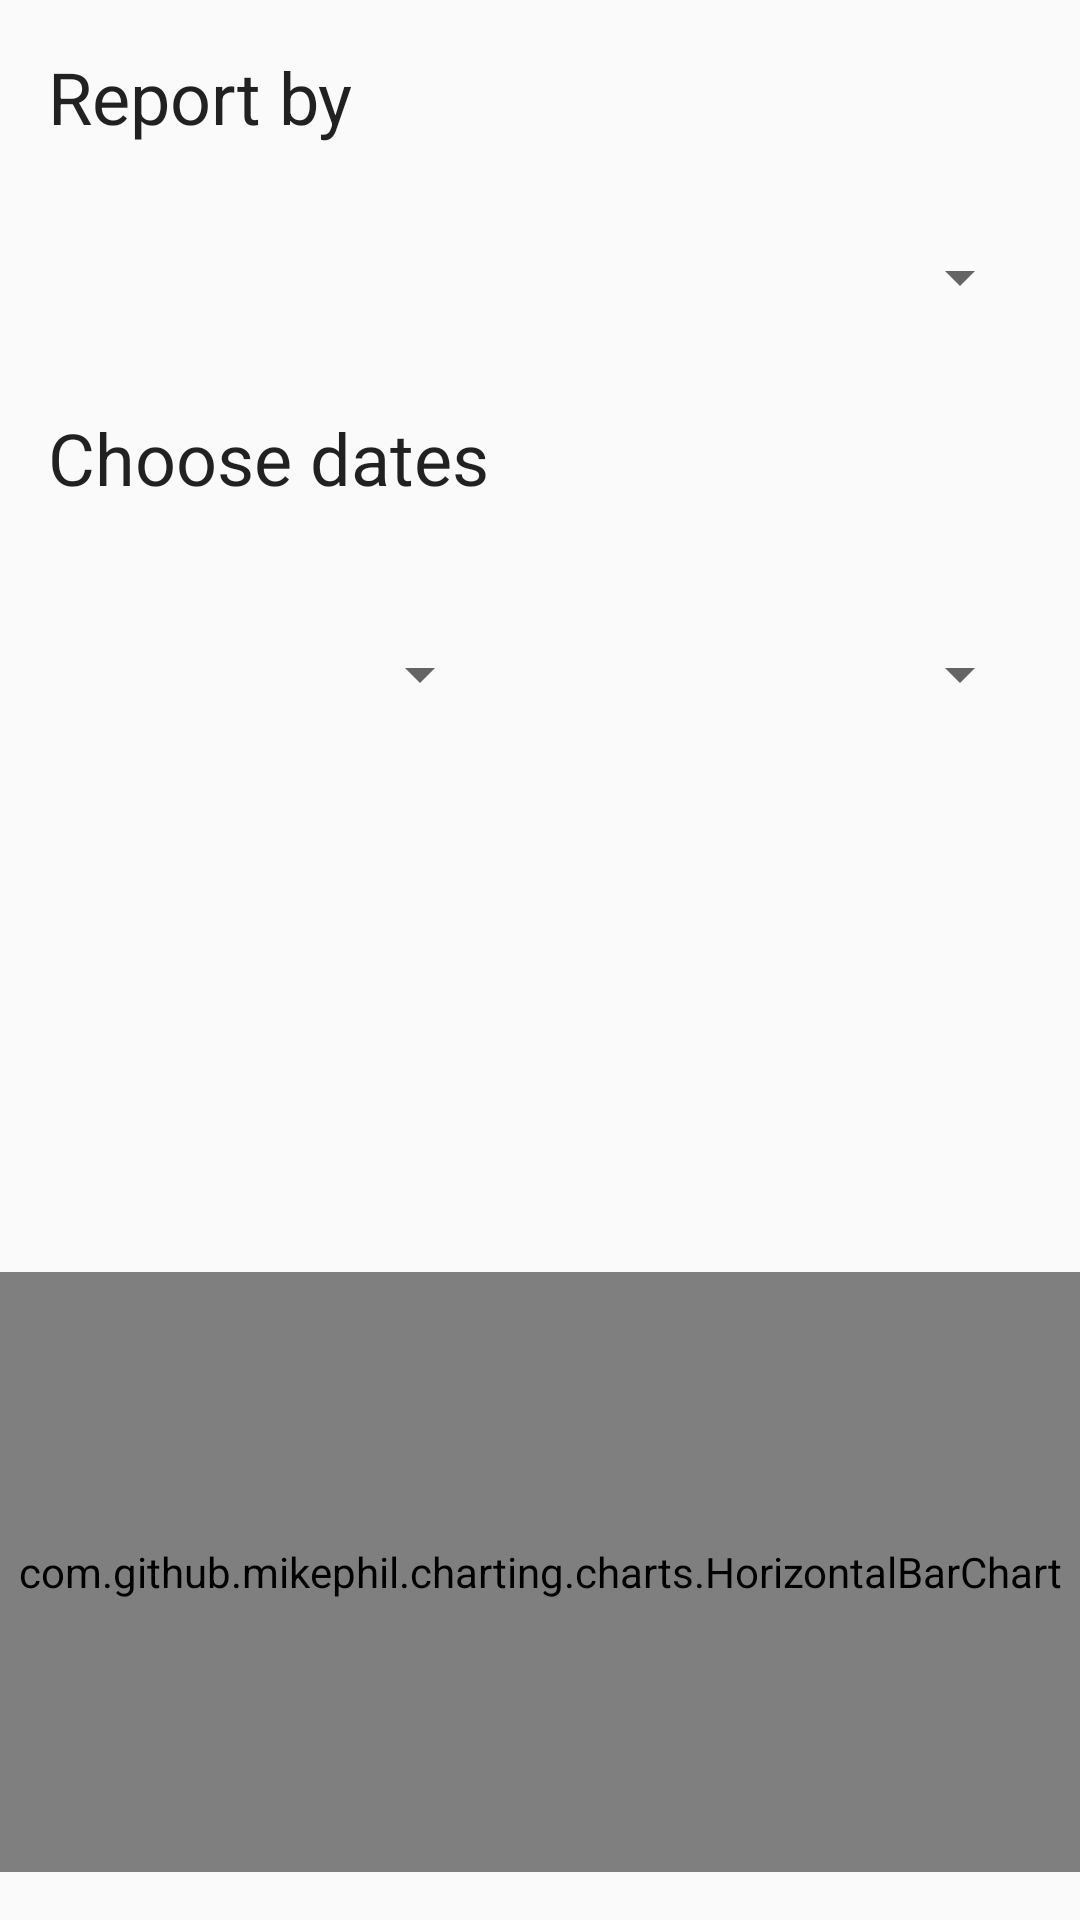

Write the Android layout XML for this screen, with the resource values it uses.
<!-- AndroidManifest.xml: application theme AppTheme -->
<!-- res/layout/activity_reports.xml -->
<?xml version="1.0" encoding="utf-8"?>
<android.widget.RelativeLayout xmlns:android="http://schemas.android.com/apk/res/android"
							   xmlns:tools="http://schemas.android.com/tools"
							   android:id="@+id/reports"
							   android:layout_width="match_parent"
							   android:layout_height="match_parent"
							   tools:context="com.leafchild.scopequotas.activity.ReportsActivity">

  <TextView
		  android:id="@+id/report_by_label"
		  android:layout_width="match_parent"
		  android:layout_height="wrap_content"
		  android:text="@string/report_by"
		  android:padding="@dimen/activity_vertical_margin"
		  android:textAppearance="@android:style/TextAppearance.Material.Headline"/>

  <Spinner
		  android:id="@+id/report_by"
		  android:layout_width="match_parent"
		  android:layout_height="wrap_content"
		  android:layout_margin="@dimen/activity_vertical_margin"
		  android:layout_below="@id/report_by_label"
		  style="@style/Base.Widget.AppCompat.Spinner"
		  android:spinnerMode="dropdown"/>

  <Spinner
		  android:id="@+id/report_by_type"
		  android:layout_width="match_parent"
		  android:layout_height="wrap_content"
		  android:visibility="gone"
		  android:layout_margin="@dimen/activity_vertical_margin"
		  android:layout_below="@id/report_by"
		  style="@style/Base.Widget.AppCompat.Spinner"
		  android:spinnerMode="dropdown"/>

  <Spinner
		  android:id="@+id/report_by_name"
		  android:layout_width="match_parent"
		  android:layout_height="wrap_content"
		  android:visibility="gone"
		  android:layout_margin="@dimen/activity_vertical_margin"
		  android:layout_below="@id/report_by_type"
		  style="@style/Base.Widget.AppCompat.Spinner"
		  android:spinnerMode="dropdown"/>

  <android.widget.RelativeLayout
		  android:layout_width="match_parent"
		  android:id="@+id/controls"
		  android:layout_height="wrap_content"
		  android:layout_below="@+id/report_by_name">

	<TextView
			android:id="@+id/dates_label"
			android:layout_width="match_parent"
			android:layout_height="wrap_content"
			android:text="@string/choose_dates"
			android:padding="@dimen/activity_vertical_margin"
			android:textAppearance="@android:style/TextAppearance.Material.Headline"/>

	<LinearLayout
			android:layout_width="match_parent"
			android:layout_below="@id/dates_label"
			android:layout_height="wrap_content">

	  <Button
			  android:id="@+id/reports_from"
			  android:layout_width="wrap_content"
			  android:layout_height="wrap_content"
			  android:layout_margin="@dimen/activity_vertical_margin"
			  android:layout_weight="0.5"
			  android:onClick="showFromDatePicker"
			  style="@style/Base.Widget.AppCompat.Spinner"
			  android:spinnerMode="dropdown"/>

	  <Button
			  android:id="@+id/reports_to"
			  android:layout_width="wrap_content"
			  android:layout_height="wrap_content"
			  android:spinnerMode="dropdown"
			  android:layout_margin="@dimen/activity_vertical_margin"
			  android:layout_weight="0.5"
			  style="@style/Base.Widget.AppCompat.Spinner"
			  android:onClick="showToDatePicker"/>
	</LinearLayout>

  </android.widget.RelativeLayout>

  <android.widget.RelativeLayout
		  android:layout_width="match_parent"
		  android:layout_height="wrap_content"
		  android:layout_marginBottom="@dimen/activity_vertical_margin"
		  android:layout_below="@+id/controls">

	<com.github.mikephil.charting.charts.PieChart
			android:id="@+id/category_chart"
			android:layout_width="match_parent"
			android:layout_height="200dp"
			android:layout_below="@+id/controls"
			android:layout_marginTop="16dp"
			android:visibility="visible"
			android:layout_alignParentBottom="true"/>

	<com.github.mikephil.charting.charts.BarChart
			android:id="@+id/name_chart"
			android:layout_width="match_parent"
			android:layout_height="200dp"
			android:layout_below="@+id/controls"
			android:layout_marginTop="16dp"
			android:layout_alignParentBottom="true"/>

	<com.github.mikephil.charting.charts.HorizontalBarChart
			android:id="@+id/type_chart"
			android:layout_width="match_parent"
			android:layout_height="200dp"
			android:layout_below="@+id/controls"
			android:layout_marginTop="16dp"
			android:layout_alignParentBottom="true"/>
  </android.widget.RelativeLayout>


</android.widget.RelativeLayout>
<!-- resources referenced by this layout -->
<resources>
  <dimen name="activity_vertical_margin">16dp</dimen>
  <string name="choose_dates">Choose dates</string>
  <string name="report_by">Report by</string>
  <style name="AppTheme" parent="Theme.AppCompat.Light.DarkActionBar">
          
          <item name="colorPrimary">@color/colorPrimary</item>
          <item name="colorPrimaryDark">@color/colorPrimaryDark</item>
          <item name="colorAccent">@color/colorAccent</item>
      </style>
  <color name="colorPrimary">#3F51B5</color>
  <color name="colorPrimaryDark">#303F9F</color>
  <color name="colorAccent">#067113</color>
</resources>
